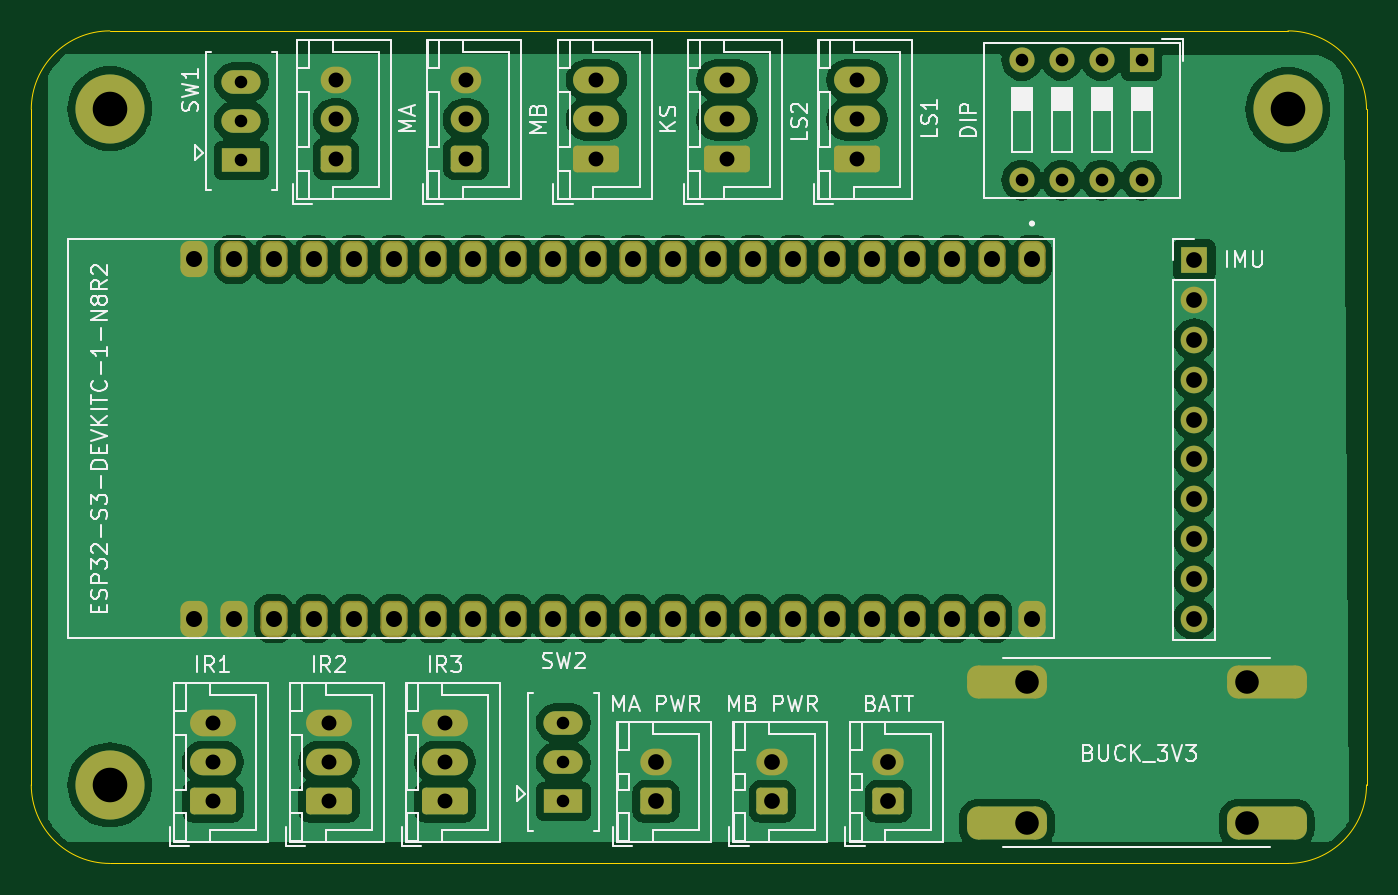
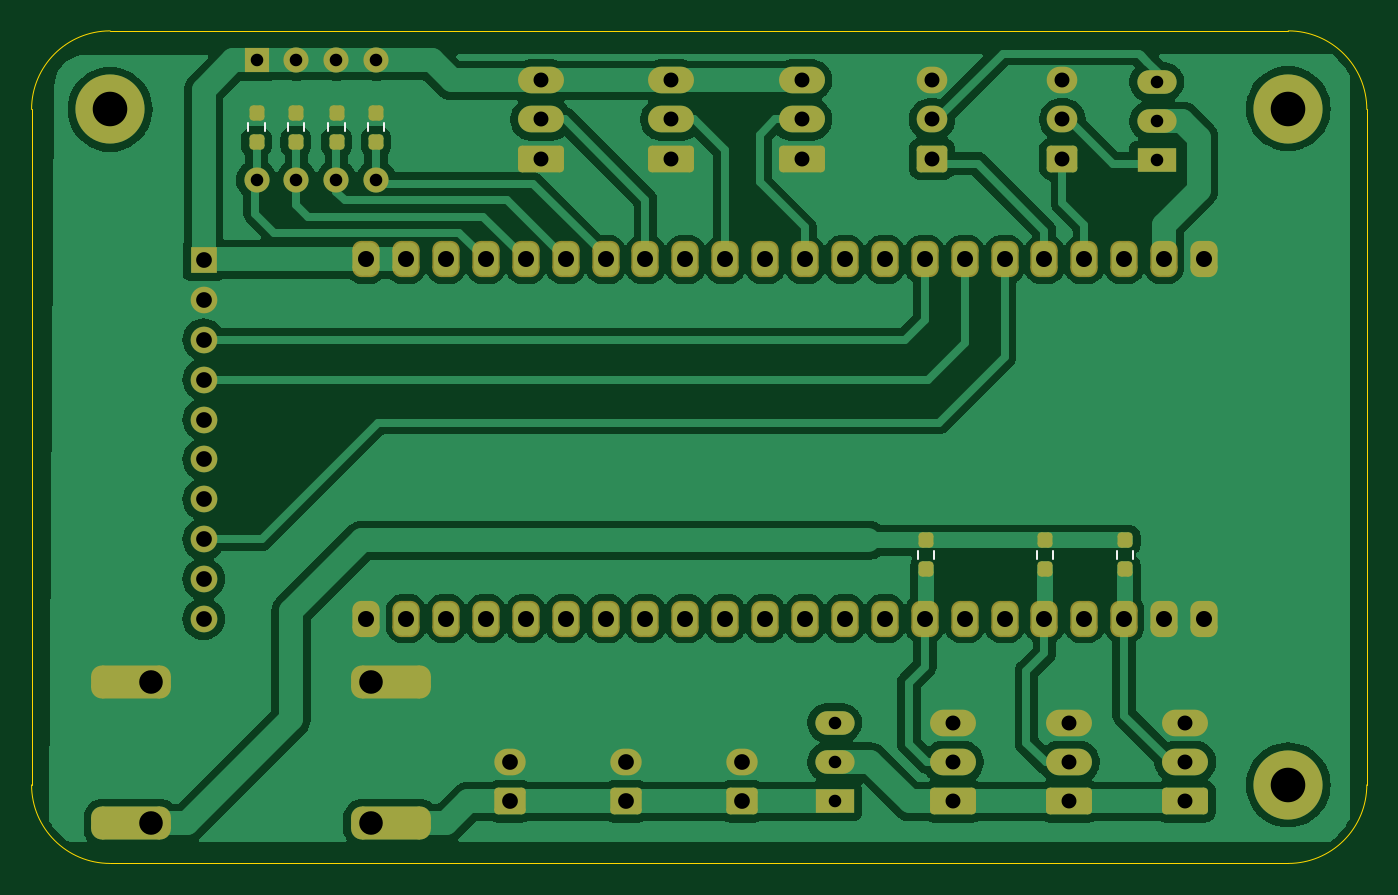
Circuit board: 10 layer files. Board 85.0 x 53.0 mm.
- bottom_copper: MBARETECHmini-B_Cu.gbr (113505 bytes)
- bottom_mask: MBARETECHmini-B_Mask.gbr (5699 bytes)
- paste: MBARETECHmini-B_Paste.gbr (1695 bytes)
- bottom_silk: MBARETECHmini-B_SilkS.gbr (6516 bytes)
- outline: MBARETECHmini-Edge_Cuts.gbr (998 bytes)
- top_copper: MBARETECHmini-F_Cu.gbr (124066 bytes)
- top_mask: MBARETECHmini-F_Mask.gbr (5005 bytes)
- paste: MBARETECHmini-F_Paste.gbr (456 bytes)
- top_silk: MBARETECHmini-F_SilkS.gbr (56338 bytes)
- drill: MBARETECHmini-PTH.drl (1772 bytes)

=== bottom_copper: MBARETECHmini-B_Cu.gbr (113505 bytes, source omitted) ===
=== bottom_mask: MBARETECHmini-B_Mask.gbr ===
%TF.GenerationSoftware,KiCad,Pcbnew,8.0.2*%
%TF.CreationDate,2024-06-06T18:17:57-04:00*%
%TF.ProjectId,MBARETECHmini,4d424152-4554-4454-9348-6d696e692e6b,rev?*%
%TF.SameCoordinates,Original*%
%TF.FileFunction,Soldermask,Bot*%
%TF.FilePolarity,Negative*%
%FSLAX46Y46*%
G04 Gerber Fmt 4.6, Leading zero omitted, Abs format (unit mm)*
G04 Created by KiCad (PCBNEW 8.0.2) date 2024-06-06 18:17:57*
%MOMM*%
%LPD*%
G01*
G04 APERTURE LIST*
G04 Aperture macros list*
%AMRoundRect*
0 Rectangle with rounded corners*
0 $1 Rounding radius*
0 $2 $3 $4 $5 $6 $7 $8 $9 X,Y pos of 4 corners*
0 Add a 4 corners polygon primitive as box body*
4,1,4,$2,$3,$4,$5,$6,$7,$8,$9,$2,$3,0*
0 Add four circle primitives for the rounded corners*
1,1,$1+$1,$2,$3*
1,1,$1+$1,$4,$5*
1,1,$1+$1,$6,$7*
1,1,$1+$1,$8,$9*
0 Add four rect primitives between the rounded corners*
20,1,$1+$1,$2,$3,$4,$5,0*
20,1,$1+$1,$4,$5,$6,$7,0*
20,1,$1+$1,$6,$7,$8,$9,0*
20,1,$1+$1,$8,$9,$2,$3,0*%
G04 Aperture macros list end*
%ADD10RoundRect,0.566667X-0.300333X0.585333X-0.300333X-0.585333X0.300333X-0.585333X0.300333X0.585333X0*%
%ADD11O,2.000000X1.700000*%
%ADD12RoundRect,0.250000X0.750000X-0.600000X0.750000X0.600000X-0.750000X0.600000X-0.750000X-0.600000X0*%
%ADD13O,1.950000X1.700000*%
%ADD14RoundRect,0.250000X0.725000X-0.600000X0.725000X0.600000X-0.725000X0.600000X-0.725000X-0.600000X0*%
%ADD15O,2.925000X1.700000*%
%ADD16RoundRect,0.250000X1.212500X-0.600000X1.212500X0.600000X-1.212500X0.600000X-1.212500X-0.600000X0*%
%ADD17R,1.600000X1.600000*%
%ADD18O,1.600000X1.600000*%
%ADD19C,4.400000*%
%ADD20R,2.500000X1.500000*%
%ADD21O,2.500000X1.500000*%
%ADD22R,1.700000X1.700000*%
%ADD23O,1.700000X1.700000*%
%ADD24RoundRect,0.688976X-1.851024X-0.361024X1.851024X-0.361024X1.851024X0.361024X-1.851024X0.361024X0*%
%ADD25RoundRect,0.237500X-0.237500X0.250000X-0.237500X-0.250000X0.237500X-0.250000X0.237500X0.250000X0*%
%ADD26RoundRect,0.237500X0.237500X-0.250000X0.237500X0.250000X-0.237500X0.250000X-0.237500X-0.250000X0*%
G04 APERTURE END LIST*
D10*
%TO.C,U1*%
X205620000Y-77600000D03*
X203080000Y-77600000D03*
X200540000Y-77600000D03*
X198000000Y-77600000D03*
X195460000Y-77600000D03*
X192920000Y-77600000D03*
X190380000Y-77600000D03*
X187840000Y-77600000D03*
X185300000Y-77600000D03*
X182760000Y-77600000D03*
X180220000Y-77600000D03*
X177680000Y-77600000D03*
X175140000Y-77600000D03*
X172600000Y-77600000D03*
X170060000Y-77600000D03*
X167520000Y-77600000D03*
X164980000Y-77600000D03*
X162440000Y-77600000D03*
X159900000Y-77600000D03*
X157360000Y-77600000D03*
X154820000Y-77600000D03*
X152280000Y-77600000D03*
X205620000Y-100460000D03*
X203080000Y-100460000D03*
X200540000Y-100460000D03*
X198000000Y-100460000D03*
X195460000Y-100460000D03*
X192920000Y-100460000D03*
X190380000Y-100460000D03*
X187840000Y-100460000D03*
X185300000Y-100460000D03*
X182760000Y-100460000D03*
X180220000Y-100460000D03*
X177680000Y-100460000D03*
X175140000Y-100460000D03*
X172600000Y-100460000D03*
X170060000Y-100460000D03*
X167520000Y-100460000D03*
X164980000Y-100460000D03*
X162440000Y-100460000D03*
X159900000Y-100460000D03*
X157360000Y-100460000D03*
X154820000Y-100460000D03*
X152280000Y-100460000D03*
%TD*%
D11*
%TO.C,Battery1*%
X196475000Y-109600000D03*
D12*
X196475000Y-112100000D03*
%TD*%
D13*
%TO.C,MA1*%
X161300000Y-66190000D03*
X161300000Y-68690000D03*
D14*
X161300000Y-71190000D03*
%TD*%
D15*
%TO.C,LS1*%
X194485000Y-66190000D03*
X194485000Y-68690000D03*
D16*
X194485000Y-71190000D03*
%TD*%
D17*
%TO.C,DIP1*%
X212600000Y-64932500D03*
D18*
X210060000Y-64932500D03*
X207520000Y-64932500D03*
X204980000Y-64932500D03*
X204980000Y-72552500D03*
X207520000Y-72552500D03*
X210060000Y-72552500D03*
X212600000Y-72552500D03*
%TD*%
D19*
%TO.C,*%
X221920000Y-68049999D03*
%TD*%
%TO.C,*%
X146919999Y-111049999D03*
%TD*%
D20*
%TO.C,SW1*%
X155300000Y-71300000D03*
D21*
X155300000Y-68800000D03*
X155300000Y-66300000D03*
%TD*%
D13*
%TO.C,MB1*%
X169600000Y-66190000D03*
X169600000Y-68690000D03*
D14*
X169600000Y-71190000D03*
%TD*%
D11*
%TO.C,MotorA1*%
X181690000Y-109600000D03*
D12*
X181690000Y-112100000D03*
%TD*%
D16*
%TO.C,IR3*%
X168260000Y-112100000D03*
D15*
X168260000Y-109600000D03*
X168260000Y-107100000D03*
%TD*%
D22*
%TO.C,IMU1*%
X215960000Y-77630000D03*
D23*
X215960000Y-80170000D03*
X215960000Y-82710000D03*
X215960000Y-85250000D03*
X215960000Y-87790000D03*
X215960000Y-90330000D03*
X215960000Y-92870000D03*
X215960000Y-95410000D03*
X215960000Y-97950000D03*
X215960000Y-100490000D03*
%TD*%
D24*
%TO.C,BUCK1*%
X204030000Y-113500000D03*
X204030000Y-104500000D03*
X220570000Y-113500000D03*
X220570000Y-104500000D03*
%TD*%
D15*
%TO.C,LS2*%
X186200000Y-66190000D03*
X186200000Y-68690000D03*
D16*
X186200000Y-71190000D03*
%TD*%
D11*
%TO.C,MotorB1*%
X189082500Y-109600000D03*
D12*
X189082500Y-112100000D03*
%TD*%
D15*
%TO.C,IR1*%
X153475000Y-107100000D03*
X153475000Y-109600000D03*
D16*
X153475000Y-112100000D03*
%TD*%
D15*
%TO.C,KS1*%
X177900000Y-66190000D03*
X177900000Y-68690000D03*
D16*
X177900000Y-71190000D03*
%TD*%
%TO.C,IR2*%
X160867500Y-112100000D03*
D15*
X160867500Y-109600000D03*
X160867500Y-107100000D03*
%TD*%
D19*
%TO.C,*%
X146920000Y-68000000D03*
%TD*%
D20*
%TO.C,SW2*%
X175797500Y-112100000D03*
D21*
X175797500Y-109600000D03*
X175797500Y-107100000D03*
%TD*%
D25*
%TO.C,R7*%
X170000000Y-95481250D03*
X170000000Y-97306250D03*
%TD*%
%TO.C,R5*%
X162400000Y-95481250D03*
X162400000Y-97306250D03*
%TD*%
D26*
%TO.C,R3*%
X210100000Y-70112500D03*
X210100000Y-68287500D03*
%TD*%
%TO.C,R1*%
X205000000Y-70112500D03*
X205000000Y-68287500D03*
%TD*%
%TO.C,R2*%
X207500000Y-70112500D03*
X207500000Y-68287500D03*
%TD*%
%TO.C,R4*%
X212600000Y-70112500D03*
X212600000Y-68287500D03*
%TD*%
D25*
%TO.C,R6*%
X157300000Y-95487500D03*
X157300000Y-97312500D03*
%TD*%
M02*

=== paste: MBARETECHmini-B_Paste.gbr (1695 bytes, source withheld) ===
=== bottom_silk: MBARETECHmini-B_SilkS.gbr (6516 bytes, source omitted) ===
=== outline: MBARETECHmini-Edge_Cuts.gbr ===
%TF.GenerationSoftware,KiCad,Pcbnew,8.0.2*%
%TF.CreationDate,2024-06-06T18:17:57-04:00*%
%TF.ProjectId,MBARETECHmini,4d424152-4554-4454-9348-6d696e692e6b,rev?*%
%TF.SameCoordinates,Original*%
%TF.FileFunction,Profile,NP*%
%FSLAX46Y46*%
G04 Gerber Fmt 4.6, Leading zero omitted, Abs format (unit mm)*
G04 Created by KiCad (PCBNEW 8.0.2) date 2024-06-06 18:17:57*
%MOMM*%
%LPD*%
G01*
G04 APERTURE LIST*
%TA.AperFunction,Profile*%
%ADD10C,0.050000*%
%TD*%
G04 APERTURE END LIST*
D10*
X141920000Y-111049999D02*
X141920000Y-68049998D01*
X146920000Y-116049999D02*
X221920000Y-116049999D01*
X226920000Y-111049999D02*
X226920000Y-68049999D01*
X146920000Y-63049998D02*
X221920000Y-63049998D01*
X226920000Y-111049999D02*
G75*
G02*
X221920000Y-116049999I-5000000J0D01*
G01*
X141920000Y-68049998D02*
G75*
G02*
X146920000Y-63050000I5000000J-2D01*
G01*
X146920000Y-116049999D02*
G75*
G02*
X141920001Y-111049999I0J4999999D01*
G01*
X221920000Y-63049999D02*
G75*
G02*
X226919999Y-68049999I-1J-5000000D01*
G01*
M02*

=== top_copper: MBARETECHmini-F_Cu.gbr (124066 bytes, source omitted) ===
=== top_mask: MBARETECHmini-F_Mask.gbr ===
%TF.GenerationSoftware,KiCad,Pcbnew,8.0.2*%
%TF.CreationDate,2024-06-06T18:17:57-04:00*%
%TF.ProjectId,MBARETECHmini,4d424152-4554-4454-9348-6d696e692e6b,rev?*%
%TF.SameCoordinates,Original*%
%TF.FileFunction,Soldermask,Top*%
%TF.FilePolarity,Negative*%
%FSLAX46Y46*%
G04 Gerber Fmt 4.6, Leading zero omitted, Abs format (unit mm)*
G04 Created by KiCad (PCBNEW 8.0.2) date 2024-06-06 18:17:57*
%MOMM*%
%LPD*%
G01*
G04 APERTURE LIST*
G04 Aperture macros list*
%AMRoundRect*
0 Rectangle with rounded corners*
0 $1 Rounding radius*
0 $2 $3 $4 $5 $6 $7 $8 $9 X,Y pos of 4 corners*
0 Add a 4 corners polygon primitive as box body*
4,1,4,$2,$3,$4,$5,$6,$7,$8,$9,$2,$3,0*
0 Add four circle primitives for the rounded corners*
1,1,$1+$1,$2,$3*
1,1,$1+$1,$4,$5*
1,1,$1+$1,$6,$7*
1,1,$1+$1,$8,$9*
0 Add four rect primitives between the rounded corners*
20,1,$1+$1,$2,$3,$4,$5,0*
20,1,$1+$1,$4,$5,$6,$7,0*
20,1,$1+$1,$6,$7,$8,$9,0*
20,1,$1+$1,$8,$9,$2,$3,0*%
G04 Aperture macros list end*
%ADD10RoundRect,0.566667X-0.300333X0.585333X-0.300333X-0.585333X0.300333X-0.585333X0.300333X0.585333X0*%
%ADD11O,2.000000X1.700000*%
%ADD12RoundRect,0.250000X0.750000X-0.600000X0.750000X0.600000X-0.750000X0.600000X-0.750000X-0.600000X0*%
%ADD13O,1.950000X1.700000*%
%ADD14RoundRect,0.250000X0.725000X-0.600000X0.725000X0.600000X-0.725000X0.600000X-0.725000X-0.600000X0*%
%ADD15O,2.925000X1.700000*%
%ADD16RoundRect,0.250000X1.212500X-0.600000X1.212500X0.600000X-1.212500X0.600000X-1.212500X-0.600000X0*%
%ADD17R,1.600000X1.600000*%
%ADD18O,1.600000X1.600000*%
%ADD19C,4.400000*%
%ADD20R,2.500000X1.500000*%
%ADD21O,2.500000X1.500000*%
%ADD22R,1.700000X1.700000*%
%ADD23O,1.700000X1.700000*%
%ADD24RoundRect,0.688976X-1.851024X-0.361024X1.851024X-0.361024X1.851024X0.361024X-1.851024X0.361024X0*%
G04 APERTURE END LIST*
D10*
%TO.C,U1*%
X205620000Y-77600000D03*
X203080000Y-77600000D03*
X200540000Y-77600000D03*
X198000000Y-77600000D03*
X195460000Y-77600000D03*
X192920000Y-77600000D03*
X190380000Y-77600000D03*
X187840000Y-77600000D03*
X185300000Y-77600000D03*
X182760000Y-77600000D03*
X180220000Y-77600000D03*
X177680000Y-77600000D03*
X175140000Y-77600000D03*
X172600000Y-77600000D03*
X170060000Y-77600000D03*
X167520000Y-77600000D03*
X164980000Y-77600000D03*
X162440000Y-77600000D03*
X159900000Y-77600000D03*
X157360000Y-77600000D03*
X154820000Y-77600000D03*
X152280000Y-77600000D03*
X205620000Y-100460000D03*
X203080000Y-100460000D03*
X200540000Y-100460000D03*
X198000000Y-100460000D03*
X195460000Y-100460000D03*
X192920000Y-100460000D03*
X190380000Y-100460000D03*
X187840000Y-100460000D03*
X185300000Y-100460000D03*
X182760000Y-100460000D03*
X180220000Y-100460000D03*
X177680000Y-100460000D03*
X175140000Y-100460000D03*
X172600000Y-100460000D03*
X170060000Y-100460000D03*
X167520000Y-100460000D03*
X164980000Y-100460000D03*
X162440000Y-100460000D03*
X159900000Y-100460000D03*
X157360000Y-100460000D03*
X154820000Y-100460000D03*
X152280000Y-100460000D03*
%TD*%
D11*
%TO.C,Battery1*%
X196475000Y-109600000D03*
D12*
X196475000Y-112100000D03*
%TD*%
D13*
%TO.C,MA1*%
X161300000Y-66190000D03*
X161300000Y-68690000D03*
D14*
X161300000Y-71190000D03*
%TD*%
D15*
%TO.C,LS1*%
X194485000Y-66190000D03*
X194485000Y-68690000D03*
D16*
X194485000Y-71190000D03*
%TD*%
D17*
%TO.C,DIP1*%
X212600000Y-64932500D03*
D18*
X210060000Y-64932500D03*
X207520000Y-64932500D03*
X204980000Y-64932500D03*
X204980000Y-72552500D03*
X207520000Y-72552500D03*
X210060000Y-72552500D03*
X212600000Y-72552500D03*
%TD*%
D19*
%TO.C,*%
X221920000Y-68049999D03*
%TD*%
%TO.C,*%
X146919999Y-111049999D03*
%TD*%
D20*
%TO.C,SW1*%
X155300000Y-71300000D03*
D21*
X155300000Y-68800000D03*
X155300000Y-66300000D03*
%TD*%
D13*
%TO.C,MB1*%
X169600000Y-66190000D03*
X169600000Y-68690000D03*
D14*
X169600000Y-71190000D03*
%TD*%
D11*
%TO.C,MotorA1*%
X181690000Y-109600000D03*
D12*
X181690000Y-112100000D03*
%TD*%
D16*
%TO.C,IR3*%
X168260000Y-112100000D03*
D15*
X168260000Y-109600000D03*
X168260000Y-107100000D03*
%TD*%
D22*
%TO.C,IMU1*%
X215960000Y-77630000D03*
D23*
X215960000Y-80170000D03*
X215960000Y-82710000D03*
X215960000Y-85250000D03*
X215960000Y-87790000D03*
X215960000Y-90330000D03*
X215960000Y-92870000D03*
X215960000Y-95410000D03*
X215960000Y-97950000D03*
X215960000Y-100490000D03*
%TD*%
D24*
%TO.C,BUCK1*%
X204030000Y-113500000D03*
X204030000Y-104500000D03*
X220570000Y-113500000D03*
X220570000Y-104500000D03*
%TD*%
D15*
%TO.C,LS2*%
X186200000Y-66190000D03*
X186200000Y-68690000D03*
D16*
X186200000Y-71190000D03*
%TD*%
D11*
%TO.C,MotorB1*%
X189082500Y-109600000D03*
D12*
X189082500Y-112100000D03*
%TD*%
D15*
%TO.C,IR1*%
X153475000Y-107100000D03*
X153475000Y-109600000D03*
D16*
X153475000Y-112100000D03*
%TD*%
D15*
%TO.C,KS1*%
X177900000Y-66190000D03*
X177900000Y-68690000D03*
D16*
X177900000Y-71190000D03*
%TD*%
%TO.C,IR2*%
X160867500Y-112100000D03*
D15*
X160867500Y-109600000D03*
X160867500Y-107100000D03*
%TD*%
D19*
%TO.C,*%
X146920000Y-68000000D03*
%TD*%
D20*
%TO.C,SW2*%
X175797500Y-112100000D03*
D21*
X175797500Y-109600000D03*
X175797500Y-107100000D03*
%TD*%
M02*

=== paste: MBARETECHmini-F_Paste.gbr ===
%TF.GenerationSoftware,KiCad,Pcbnew,8.0.2*%
%TF.CreationDate,2024-06-06T18:17:57-04:00*%
%TF.ProjectId,MBARETECHmini,4d424152-4554-4454-9348-6d696e692e6b,rev?*%
%TF.SameCoordinates,Original*%
%TF.FileFunction,Paste,Top*%
%TF.FilePolarity,Positive*%
%FSLAX46Y46*%
G04 Gerber Fmt 4.6, Leading zero omitted, Abs format (unit mm)*
G04 Created by KiCad (PCBNEW 8.0.2) date 2024-06-06 18:17:57*
%MOMM*%
%LPD*%
G01*
G04 APERTURE LIST*
G04 APERTURE END LIST*
M02*

=== top_silk: MBARETECHmini-F_SilkS.gbr (56338 bytes, source omitted) ===
=== drill: MBARETECHmini-PTH.drl ===
M48
INCH
T1C0.0315
T2C0.0374
T3C0.0394
T4C0.0402
T5C0.0591
T6C0.0866
%
G90
G05
T1
X6.1142Y-2.6102
X6.1142Y-2.7087
X6.1142Y-2.8071
X6.9212Y-4.2165
X6.9212Y-4.315
X6.9212Y-4.4134
X8.0701Y-2.5564
X8.0701Y-2.8564
X8.1701Y-2.5564
X8.1701Y-2.8564
X8.2701Y-2.5564
X8.2701Y-2.8564
X8.3701Y-2.5564
X8.3701Y-2.8564
T2
X6.0423Y-4.2165
X6.0423Y-4.315
X6.0423Y-4.4134
X6.3334Y-4.2165
X6.3334Y-4.315
X6.3334Y-4.4134
X6.3504Y-2.6059
X6.3504Y-2.7043
X6.3504Y-2.8028
X6.6244Y-4.2165
X6.6244Y-4.315
X6.6244Y-4.4134
X6.6772Y-2.6059
X6.6772Y-2.7043
X6.6772Y-2.8028
X7.0039Y-2.6059
X7.0039Y-2.7043
X7.0039Y-2.8028
X7.3307Y-2.6059
X7.3307Y-2.7043
X7.3307Y-2.8028
X7.6569Y-2.6059
X7.6569Y-2.7043
X7.6569Y-2.8028
T3
X7.1531Y-4.315
X7.1531Y-4.4134
X7.4442Y-4.315
X7.4442Y-4.4134
X7.7352Y-4.315
X7.7352Y-4.4134
X8.5024Y-3.0563
X8.5024Y-3.1563
X8.5024Y-3.2563
X8.5024Y-3.3563
X8.5024Y-3.4563
X8.5024Y-3.5563
X8.5024Y-3.6563
X8.5024Y-3.7563
X8.5024Y-3.8563
X8.5024Y-3.9563
T4
X5.9953Y-3.0551
X5.9953Y-3.9551
X6.0953Y-3.0551
X6.0953Y-3.9551
X6.1953Y-3.0551
X6.1953Y-3.9551
X6.2953Y-3.0551
X6.2953Y-3.9551
X6.3953Y-3.0551
X6.3953Y-3.9551
X6.4953Y-3.0551
X6.4953Y-3.9551
X6.5953Y-3.0551
X6.5953Y-3.9551
X6.6953Y-3.0551
X6.6953Y-3.9551
X6.7953Y-3.0551
X6.7953Y-3.9551
X6.8953Y-3.0551
X6.8953Y-3.9551
X6.9953Y-3.0551
X6.9953Y-3.9551
X7.0953Y-3.0551
X7.0953Y-3.9551
X7.1953Y-3.0551
X7.1953Y-3.9551
X7.2953Y-3.0551
X7.2953Y-3.9551
X7.3953Y-3.0551
X7.3953Y-3.9551
X7.4953Y-3.0551
X7.4953Y-3.9551
X7.5953Y-3.0551
X7.5953Y-3.9551
X7.6953Y-3.0551
X7.6953Y-3.9551
X7.7953Y-3.0551
X7.7953Y-3.9551
X7.8953Y-3.0551
X7.8953Y-3.9551
X7.9953Y-3.0551
X7.9953Y-3.9551
X8.0953Y-3.0551
X8.0953Y-3.9551
T5
X8.0827Y-4.1142
X8.0827Y-4.4685
X8.6339Y-4.1142
X8.6339Y-4.4685
T6
X5.7843Y-4.372
X5.7843Y-2.6772
X8.737Y-2.6791
M30

